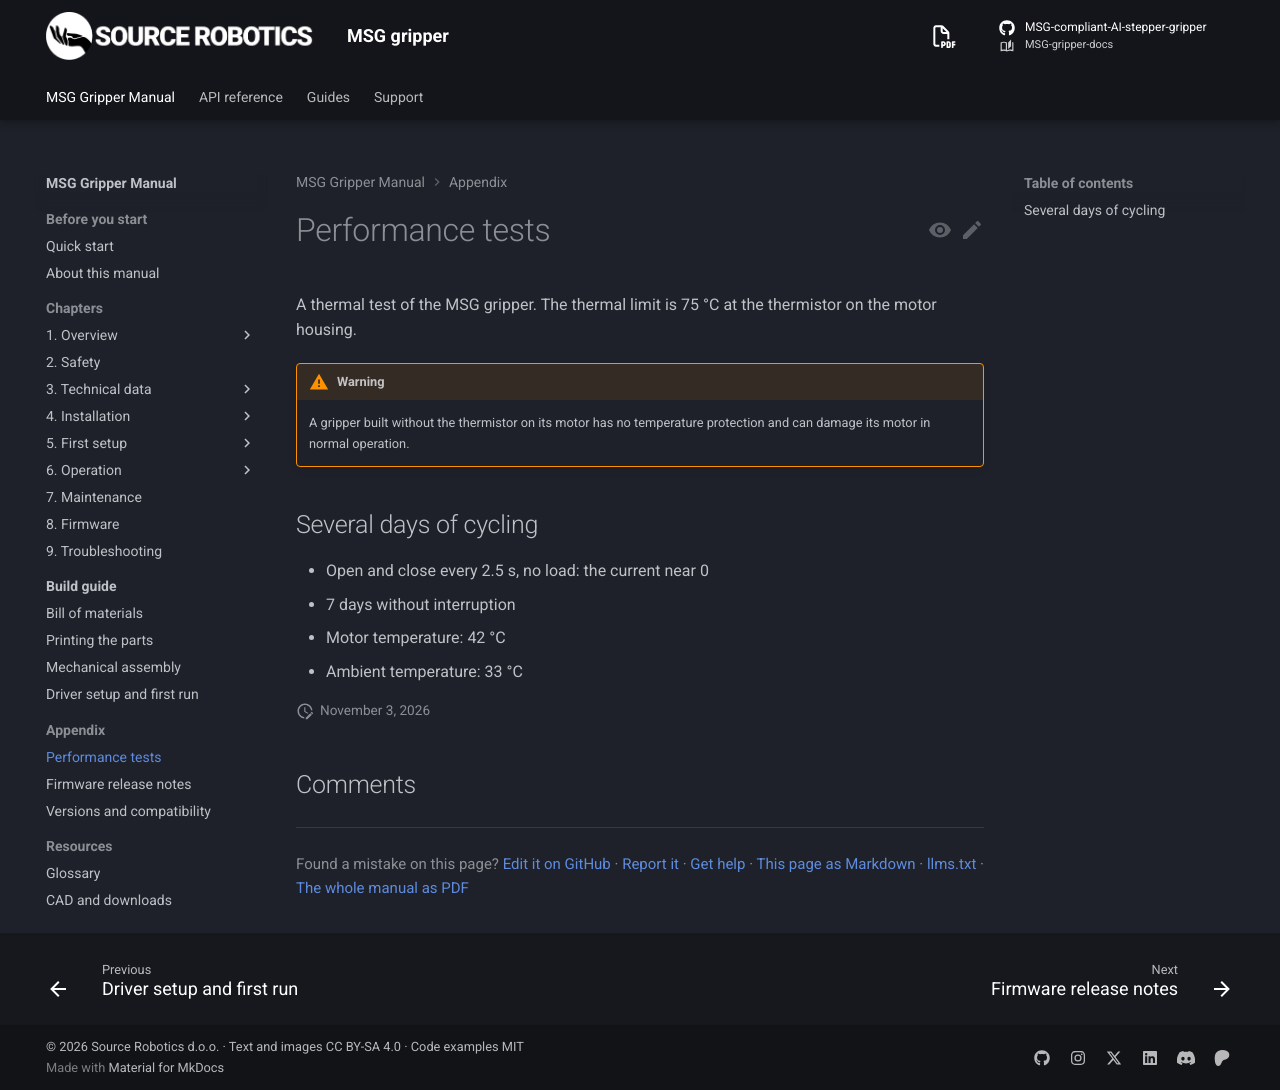

repository: Source-Robotics/MSG-gripper-docs · page: 1.1/appendix/performance/index.html · generator: mkdocs

# Performance tests

A thermal test of the MSG gripper. The thermal limit is 75 °C at the thermistor on the motor housing.

!!! warning
    A gripper built without the thermistor on its motor has no temperature protection and can damage its motor
    in normal operation.

## Several days of cycling

- Open and close every 2.5 s, no load: the current near 0
- 7 days without interruption
- Motor temperature: 42 °C
- Ambient temperature: 33 °C
